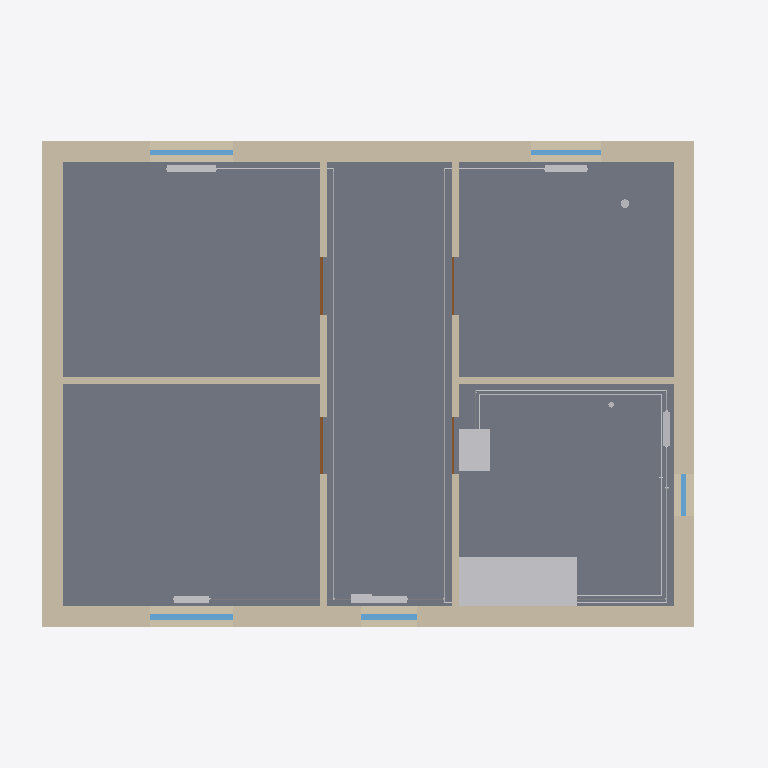
Plan cut of the same IFC building model at storey 'R+1' (level 2.70 m, cut at 4.10 m), seen from above with north up, elements coloured by IFC class: 25 other elements (light grey), 8 walls (beige), 5 windows (light blue), 4 doors (brown), 1 slab (grey). Cut surfaces are drawn darker.
Extent 10.2 m × 8.0 m × 8.3 m (x, y, z). Storeys (3): RDC at 0.00 m; R+1 at 2.70 m; Combles at 5.40 m. Elements (301): 108 IfcPipeSegment, 73 IfcPipeFitting, 26 IfcValve, 16 IfcWall, 14 IfcDuctSegment, 11 IfcWindow, 10 IfcDoor, 9 IfcAirTerminal, 9 IfcSpaceHeater, 7 IfcDuctFitting, 5 IfcSlab, 4 IfcSanitaryTerminal.

HEADER;
FILE_DESCRIPTION(('ViewDefinition[DesignTransferView]'),'2;1');
FILE_NAME('/dev/null','2026-11-05T08:12:24+00:00',(''),(''),'IfcOpenShell 0.9.0.post1','IfcOpenShell 0.9.0.post1','Nobody');
FILE_SCHEMA(('IFC4'));
ENDSEC;
DATA;
#1=IFCPROJECT('0wQXu1D0HQOf2zeyPrf8Eb',$,'Maison pédagogique Bimys','Maison individuelle R+1, maquette pédagogique Bac Pro ICCER / MEE',$,'Maison R+1 : pompe à chaleur air/eau',$,(#10),#5);
#12=IFCSITE('3Twz$erk5T0RXi5mMvM9_l',$,'Terrain','Saône-et-Loire (71)',$,#20,$,$,$,$,$,$,$,$);
#13=IFCBUILDING('0lantZOqbOCBZ3glPcFz70',$,'Maison R+1',$,$,#25,$,$,$,$,$,$);
#26=IFCBUILDINGSTOREY('3FbVH_QdrIvgTu8B2EPBad',$,'RDC',$,$,#37,$,$,$,0.0);
#38=IFCBUILDINGSTOREY('0IcVkIYL5OZ9qC3B44k1lO',$,'R+1',$,$,#48,$,$,$,2.7);
#49=IFCBUILDINGSTOREY('0ZakhokHLQvRt$n_Tkr_BW',$,'Combles',$,$,#59,$,$,$,5.4);
#665=IFCSLAB('2WZq7BPxnKGfUXveP0T6Mr',$,'Plancher intermédiaire',$,$,#678,#672,$,.FLOOR.);
#274=IFCWALL('341gqV87PPjw8SErSGZMa3',$,'Mur extérieur Nord R+1',$,$,#287,#281,$,.SOLIDWALL.);
#238=IFCWALL('0iPpno1J9HCgSefQUmeBlK',$,'Mur extérieur Sud R+1',$,$,#252,#245,$,.SOLIDWALL.);
#309=IFCWALL('33t4mdYK9Gmu_QESByXFkP',$,'Mur extérieur Ouest R+1',$,$,#322,#316,$,.SOLIDWALL.);
#344=IFCWALL('1TQLrXtBPRNOWphxSF3JV2',$,'Mur extérieur Est R+1',$,$,#357,#351,$,.SOLIDWALL.);
#7919=IFCSANITARYTERMINAL('153F8$YeHPCwvS14WcPIyY',$,'Baignoire',$,$,#7932,#7926,$,.BATH.);
#508=IFCWALL('3NksyuTuzQVv8dQGpplXvr',$,'Cloison 1 R+1',$,$,#521,#515,$,.PARTITIONING.);
#572=IFCWALL('1K3YHM9M5QMRytR8KE2UBK',$,'Cloison 3 R+1',$,$,#585,#579,$,.PARTITIONING.);
#540=IFCWALL('0aS$JPANbOg9_7jOD9nyoO',$,'Cloison 2 R+1',$,$,#553,#547,$,.PARTITIONING.);
#604=IFCWALL('3CV6Qc80HQB94dWA6CQQOR',$,'Cloison 4 R+1',$,$,#617,#611,$,.PARTITIONING.);
#7896=IFCSANITARYTERMINAL('1jPXPj1rTMNey6E0Thngo9',$,'Lavabo salle de bains',$,$,#7909,#7903,$,.WASHHANDBASIN.);
#1612=IFCWINDOW('1oF3lIfLnP8eLvfgixeLzD',$,'Fenêtre chambre 2',$,$,#1625,#1619,$,1.25,1.2,.WINDOW.,$,$);
#6342=IFCPIPESEGMENT('365pIKRrjQcfw9OR0Ld5NS',$,'Tube 16x2 Retour',$,$,#6355,#6349,$,$);
#6758=IFCPIPESEGMENT('3ZPqhG48DLhx7MTuXMSCU4',$,'Tube 16x2 Retour',$,$,#6771,#6765,$,$);
#1560=IFCWINDOW('3jD4hpvrPJ5xtY7Y64e32i',$,'Fenêtre chambre 1',$,$,#1573,#1567,$,1.25,1.2,.WINDOW.,$,$);
#1664=IFCWINDOW('1yXDda8onMYe9TQr54Py_a',$,'Fenêtre chambre 3',$,$,#1677,#1671,$,1.25,1.0,.WINDOW.,$,$);
#3851=IFCSPACEHEATER('2H8ChTRpPTguEQPDuUqB1N',$,'Radiateur chambre 1',$,'Radiateur acier panneaux',#3865,#3858,$,.RADIATOR.);
#1768=IFCWINDOW('1tL6O2DMTSZQLlGg9cg1_6',$,'Fenêtre dégagement',$,$,#1781,#1775,$,1.0,0.8,.WINDOW.,$,$);
#4039=IFCSPACEHEATER('1EMhhZR45I$xeVjUTf$ILx',$,'Radiateur chambre 3',$,'Radiateur acier panneaux',#4053,#4046,$,.RADIATOR.);
#3945=IFCSPACEHEATER('2a$wKqw55KZuMTMrgEuGJe',$,'Radiateur chambre 2',$,'Radiateur acier panneaux',#3959,#3952,$,.RADIATOR.);
#4227=IFCSPACEHEATER('1jOJUKxc1Hs8LuEBn3mEJa',$,'Radiateur dégagement',$,'Radiateur acier panneaux',#4241,#4234,$,.RADIATOR.);
#4133=IFCSPACEHEATER('1MSExTYhrT$AJ0FDEykRCp',$,'Sèche-serviettes salle de bains',$,'Radiateur sèche-serviettes',#4147,#4140,$,.RADIATOR.);
#1716=IFCWINDOW('2hjDOZVGTTXRq$ukQx0N0r',$,'Fenêtre salle de bains',$,$,#1729,#1723,$,0.8,0.6,.WINDOW.,$,$);
#5723=IFCPIPEFITTING('0YU3HetHLGegGGW_NZmdON',$,'Collecteur chauffage R+1 (5 départs)',$,$,#5736,#5730,$,.JUNCTION.);
#8659=IFCPIPESEGMENT('2qkDoQVVvLxhqaHy8$xiJc',$,'Tube 16x1,5 Lavabo',$,$,#8672,#8666,$,$);
#9439=IFCPIPESEGMENT('3LW3o_r09OQQ8uvM$Wegso',$,'Tube 16x1,5 Lavabo',$,$,#9452,#9446,$,$);
#2020=IFCDOOR('3LdG5EKg9GlPb69yah7ZbX',$,'Porte chambre 1',$,$,#2033,#2027,$,2.04,0.83,.DOOR.,$,$);
#2070=IFCDOOR('0VbuQLmyTOn9IK6bk0WIG8',$,'Porte chambre 2',$,$,#2083,#2077,$,2.04,0.83,.DOOR.,$,$);
#7354=IFCPIPESEGMENT('3FTpXBy31I7gkUkxbFcUdS',$,'Tube 16x2 Retour',$,$,#7367,#7361,$,$);
#2120=IFCDOOR('38bp8i$7fSvPfja_nbncdT',$,'Porte chambre 3',$,$,#2133,#2127,$,2.04,0.83,.DOOR.,$,$);
#6018=IFCPIPESEGMENT('1ztSWV8UnKqglW$IR7mIRP',$,'Tube 16x2 Retour',$,$,#6031,#6025,$,$);
#9619=IFCPIPESEGMENT('3Uo34a4SfJtOW0G5tmQ$ro',$,'Tube 16x1,5 Baignoire',$,$,#9632,#9626,$,$);
#2170=IFCDOOR('1OhNl_VsbHdec628lWtaI$',$,'Porte salle de bains',$,$,#2183,#2177,$,2.04,0.83,.DOOR.,$,$);
#6402=IFCPIPESEGMENT('2ddQPBllHOKwY$PQv30$AY',$,'Tube 16x2 Retour',$,$,#6415,#6409,$,$);
#7294=IFCPIPESEGMENT('1FuM2fObnLAwBj_KiLsJjb',$,'Tube 16x2 Retour',$,$,#7307,#7301,$,$);
#6818=IFCPIPESEGMENT('12OV2ivbrOCvfuLsrsRPkB',$,'Tube 16x2 Retour',$,$,#6831,#6825,$,$);
#8867=IFCPIPESEGMENT('0aZDLHxrfKY8nGgf721jb3',$,'Tube 16x1,5 Baignoire',$,$,#8880,#8874,$,$);
#9647=IFCPIPESEGMENT('2UZrU8hk9TkeaPbk6N$UT_',$,'Tube 16x1,5 Baignoire',$,$,#9660,#9654,$,$);
#9411=IFCPIPESEGMENT('3fOKTC1h9U7AVorm5Fjj25',$,'Tube 16x1,5 Lavabo',$,$,#9424,#9418,$,$);
#10016=IFCDUCTSEGMENT('3183FSn9rQ5u2B1ecv_TVr',$,'Gaine Ø125 Cuisine',$,$,#10029,#10023,$,$);
#8719=IFCPIPESEGMENT('232uqd$FjM6OuxA1gKMYG1',$,'Tube 16x1,5 Lavabo',$,$,#8732,#8726,$,$);
#7206=IFCPIPESEGMENT('3sPfIAjC9SgP7Qa4X7FOD1',$,'Tube 16x2 Retour',$,$,#7219,#7213,$,$);
#9499=IFCPIPESEGMENT('0mPuVdSCnGzeBsDkURHMwu',$,'Tube 16x1,5 Lavabo',$,$,#9512,#9506,$,$);
ENDSEC;
